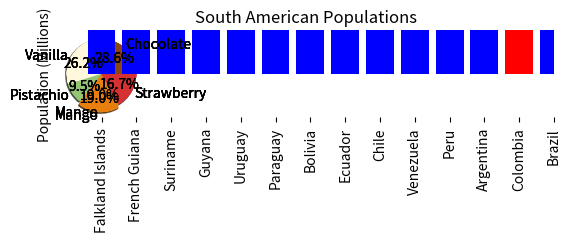
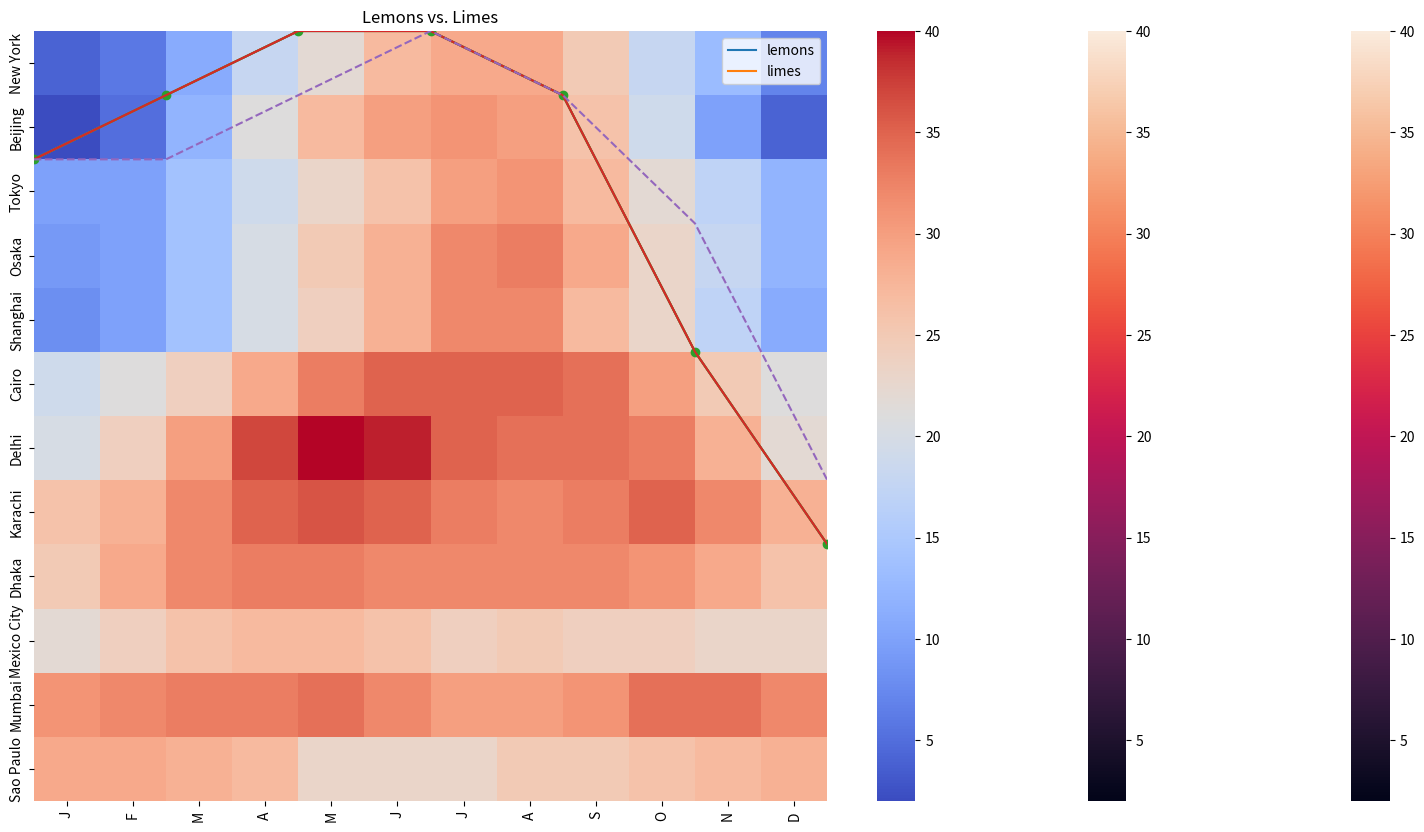
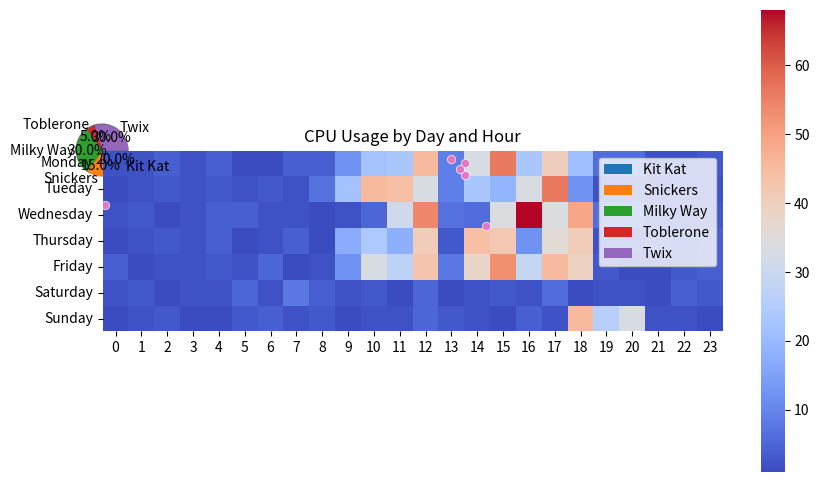

Python code for these plots, in order:
# Licensed under the Apache License, Version 2.0 (the "License");
# you may not use this file except in compliance with the License.
# You may obtain a copy of the License at
#
# https://www.apache.org/licenses/LICENSE-2.0
#
# Unless required by applicable law or agreed to in writing, software
# distributed under the License is distributed on an "AS IS" BASIS,
# WITHOUT WARRANTIES OR CONDITIONS OF ANY KIND, either express or implied.
# See the License for the specific language governing permissions and
# limitations under the License.

import matplotlib.pyplot as plt

flavors = ('Chocolate', 'Vanilla', 'Pistachio', 'Mango', 'Strawberry')
votes = (12, 11, 4, 8, 7)

plt.pie(
    votes,
    labels=flavors,
)
plt.show()

import matplotlib.pyplot as plt

flavors = ('Chocolate', 'Vanilla', 'Pistachio', 'Mango', 'Strawberry')
votes = (12, 11, 4, 8, 7)

plt.pie(
    votes,
    labels=flavors,
    autopct='%1.1f%%',
)
plt.show()

import matplotlib.pyplot as plt

flavors = ('Chocolate', 'Vanilla', 'Pistachio', 'Mango', 'Strawberry')
votes = (12, 11, 4, 8, 7)
colors = ('#8B4513', '#FFF8DC', '#93C572', '#E67F0D', '#D53032')

plt.pie(
    votes,
    labels=flavors,
    autopct='%1.1f%%',
    colors=colors,
)
plt.show()

import matplotlib.pyplot as plt

flavors = ('Chocolate', 'Vanilla', 'Pistachio', 'Mango', 'Strawberry')
votes = (12, 11, 4, 8, 7)
colors = ('#8B4513', '#FFF8DC', '#93C572', '#E67F0D', '#D53032')
explode = (0, 0, 0, 0.1, 0)

plt.pie(
    votes,
    labels=flavors,
    autopct='%1.1f%%',
    colors=colors,
    explode=explode,
)
plt.show()

import matplotlib.pyplot as plt

flavors = ('Chocolate', 'Vanilla', 'Pistachio', 'Mango', 'Strawberry')
votes = (12, 11, 4, 8, 7)
colors = ('#8B4513', '#FFF8DC', '#93C572', '#E67F0D', '#D53032')
explode = (0, 0, 0, 0.1, 0)

plt.pie(
    votes,
    labels=flavors,
    autopct='%1.1f%%',
    colors=colors,
    explode=explode,
    shadow=True
    )
plt.show()

import matplotlib.pyplot as plt

flavors = ('Chocolate', 'Vanilla', 'Pistachio', 'Mango', 'Strawberry')
votes = (12, 11, 4, 8, 7)
colors = ('#8B4513', '#FFF8DC', '#93C572', '#E67F0D', '#D53032')
explode = (0, 0, 0, 0.1, 0)

plt.title('Favorite Ice Cream Flavors')
plt.pie(
    votes,
    labels=flavors,
    autopct='%1.1f%%',
    colors=colors,
    explode=explode,
    shadow=True
    )
plt.show()

import matplotlib.pyplot as plt
import numpy as np

countries = ('Argentina', 'Bolivia', 'Brazil', 'Chile', 'Colombia', 'Ecuador',
             'Falkland Islands', 'French Guiana', 'Guyana', 'Paraguay', 'Peru',
             'Suriname', 'Uruguay', 'Venezuela')

populations = (45076704, 11626410, 212162757, 19109629, 50819826, 17579085,
               3481, 287750, 785409, 7107305, 32880332, 585169, 3470475,
               28258770)

x_coords = np.arange(len(countries))
plt.bar(x_coords, populations)
plt.show()

import matplotlib.pyplot as plt
import numpy as np

countries = ('Argentina', 'Bolivia', 'Brazil', 'Chile', 'Colombia', 'Ecuador',
             'Falkland Islands', 'French Guiana', 'Guyana', 'Paraguay', 'Peru',
             'Suriname', 'Uruguay', 'Venezuela')

populations = (45076704, 11626410, 212162757, 19109629, 50819826, 17579085,
               3481, 287750, 785409, 7107305, 32880332, 585169, 3470475,
               28258770)

x_coords = np.arange(len(countries))
plt.bar(x_coords, populations, tick_label=countries)
plt.xticks(rotation=90) #rotates text for x-axis labels
plt.show()

import matplotlib.pyplot as plt
import numpy as np

countries = ('Argentina', 'Bolivia', 'Brazil', 'Chile', 'Colombia', 'Ecuador',
             'Falkland Islands', 'French Guiana', 'Guyana', 'Paraguay', 'Peru',
             'Suriname', 'Uruguay', 'Venezuela')

populations = (45076704, 11626410, 212162757, 19109629, 50819826, 17579085,
              3481, 287750, 785409, 7107305, 32880332, 585169, 3470475,
              28258770)

x_coords = np.arange(len(countries))
plt.bar(x_coords, populations, tick_label=countries)
plt.xticks(rotation=90)
plt.ylabel('Population (Millions)')
plt.title('South American Populations')
plt.show()

import matplotlib.pyplot as plt
import numpy as np
import pandas as pd

countries = ('Argentina', 'Bolivia', 'Brazil', 'Chile', 'Colombia', 'Ecuador',
             'Falkland Islands', 'French Guiana', 'Guyana', 'Paraguay', 'Peru',
             'Suriname', 'Uruguay', 'Venezuela')

populations = (45076704, 11626410, 212162757, 19109629, 50819826, 17579085,
               3481, 287750, 785409, 7107305, 32880332, 585169, 3470475,
               28258770)

df = pd.DataFrame({
    'Country': countries,
    'Population': populations,
})
df.sort_values(by='Population', inplace=True)

x_coords = np.arange(len(df))
plt.bar(x_coords, df['Population'], tick_label=df['Country'])
plt.xticks(rotation=90)
plt.ylabel('Population (Millions)')
plt.title('South American Populations')
plt.show()

import matplotlib.pyplot as plt
import numpy as np
import pandas as pd

countries = ('Argentina', 'Bolivia', 'Brazil', 'Chile', 'Colombia', 'Ecuador',
             'Falkland Islands', 'French Guiana', 'Guyana', 'Paraguay', 'Peru',
             'Suriname', 'Uruguay', 'Venezuela')

populations = (45076704, 11626410, 212162757, 19109629, 50819826, 17579085,
               3481, 287750, 785409, 7107305, 32880332, 585169, 3470475,
               28258770)

df = pd.DataFrame({
    'Country': countries,
    'Population': populations,
})
df.sort_values(by='Population', inplace=True)

x_coords = np.arange(len(df))
colors = ['#0000FF' for _ in range(len(df))]
colors[-2] = '#FF0000'
plt.bar(x_coords, df['Population'], tick_label=df['Country'], color=colors)
plt.xticks(rotation=90)
plt.ylabel('Population (Millions)')
plt.title('South American Populations')
plt.show()

import matplotlib.pyplot as plt
import numpy as np
import pandas as pd

countries = ('Argentina', 'Bolivia', 'Brazil', 'Chile', 'Colombia', 'Ecuador',
             'Falkland Islands', 'French Guiana', 'Guyana', 'Paraguay', 'Peru',
             'Suriname', 'Uruguay', 'Venezuela')

populations = (45076704, 11626410, 212162757, 19109629, 50819826, 17579085,
               3481, 287750, 785409, 7107305, 32880332, 585169, 3470475,
               28258770)

df = pd.DataFrame({
    'Country': countries,
    'Population': populations,
})
df.sort_values(by='Population', inplace=True)

x_coords = np.arange(len(df))
colors = ['#0000FF' for _ in range(len(df))]
colors[-2] = '#FF0000'
plt.figure(figsize=(20,10))
plt.bar(x_coords, df['Population'], tick_label=df['Country'], color=colors)
plt.xticks(rotation=90)
plt.ylabel('Population (Millions)')
plt.title('South American Populations')
plt.show()

import matplotlib.pyplot as plt

temperature_c = [2, 1, 0, 0, 1, 5, 8, 9, 8, 5, 3, 2, 2]
hour = [0, 2, 4, 6, 8, 10, 12, 14, 16, 18, 20, 22, 24]

plt.plot(
  hour,
  temperature_c
)
plt.show()

import matplotlib.pyplot as plt

temperature_c = [2, 1, 0, 0, 1, 5, 8, 9, 8, 5, 3, 2, 2]
hour = [0, 2, 4, 6, 8, 10, 12, 14, 16, 18, 20, 22, 24]

plt.plot(
  hour,
  temperature_c,
)
plt.title('Temperatures in Kirkland, WA, USA on 2 Feb 2020')
plt.ylabel('Temperature Celsius')
plt.xlabel('Hour')
plt.show()

import matplotlib.pyplot as plt

temperature_c = [2, 1, 0, 0, 1, 5, 8, 9, 8, 5, 3, 2, 2]
hour = [0, 2, 4, 6, 8, 10, 12, 14, 16, 18, 20, 22, 24]

plt.plot(
  hour,
  temperature_c,
  marker='o',
)
plt.title('Temperatures in Kirkland, WA, USA on 2 Feb 2020')
plt.ylabel('Temperature Celsius')
plt.xlabel('Hour')
plt.show()

import matplotlib.pyplot as plt

temperature_c_actual = [2, 1, 0, 0, 1, 5, 8, 9, 8, 5, 3, 2, 2]
temperature_c_predicted = [2, 2, 1, 0, 1, 3, 7, 8, 8, 6, 4, 3, 3]
hour = [0, 2, 4, 6, 8, 10, 12, 14, 16, 18, 20, 22, 24]

plt.plot(hour, temperature_c_actual)
plt.plot(hour, temperature_c_predicted, linestyle='--')
plt.title('Temperatures in Kirkland, WA, USA on 2 Feb 2020')
plt.ylabel('Temperature Celsius')
plt.xlabel('Hour')
plt.show()

import matplotlib.pyplot as plt

country = ['Bangladesh', 'Brazil', 'China', 'India', 'Indonesia', 'Japan', 
           'Mexico', 'Nigeria', 'Pakistan', 'Russia', 'United States']
gdp = [2421, 13418, 9475, 4353, 7378, 35477, 14276, 5087, 4133, 20255, 49267]
population = [148692131, 194946470, 1341335152, 1224614327, 239870937,
              126535920, 113423047, 158423182, 173593383, 142958164, 310383948]

plt.scatter(population, gdp)
plt.show()

import matplotlib.pyplot as plt

lemon_diameter = [6.44, 6.87, 7.7, 8.85, 8.15, 9.96, 7.21, 10.04, 10.2, 11.06]
lemon_weight = [112.05, 114.58, 116.71, 117.4, 128.93, 
                132.93, 138.92, 145.98, 148.44, 152.81]

lime_diameter = [6.15, 7.0, 7.0, 7.69, 7.95, 7.51, 10.46, 8.72, 9.53, 10.09]
lime_weight = [112.76, 125.16, 131.36, 132.41, 138.08,
               142.55, 156.86, 158.67, 163.28, 166.74]

plt.scatter(lemon_diameter, lemon_weight)
plt.scatter(lime_diameter, lime_weight)
plt.show()

import matplotlib.pyplot as plt

lemon_diameter = [6.44, 6.87, 7.7, 8.85, 8.15, 9.96, 7.21, 10.04, 10.2, 11.06]
lemon_weight = [112.05, 114.58, 116.71, 117.4, 128.93, 
                132.93, 138.92, 145.98, 148.44, 152.81]

lime_diameter = [6.15, 7.0, 7.0, 7.69, 7.95, 7.51, 10.46, 8.72, 9.53, 10.09]
lime_weight = [112.76, 125.16, 131.36, 132.41, 138.08,
               142.55, 156.86, 158.67, 163.28, 166.74]

plt.title('Lemons vs. Limes')
plt.xlabel('Diameter (cm)')
plt.ylabel('Weight (g)')
plt.scatter(lemon_diameter, lemon_weight)
plt.scatter(lime_diameter, lime_weight)
plt.show()

import matplotlib.pyplot as plt

lemon_diameter = [6.44, 6.87, 7.7, 8.85, 8.15, 9.96, 7.21, 10.04, 10.2, 11.06]
lemon_weight = [112.05, 114.58, 116.71, 117.4, 128.93, 
                132.93, 138.92, 145.98, 148.44, 152.81]

lime_diameter = [6.15, 7.0, 7.0, 7.69, 7.95, 7.51, 10.46, 8.72, 9.53, 10.09]
lime_weight = [112.76, 125.16, 131.36, 132.41, 138.08,
               142.55, 156.86, 158.67, 163.28, 166.74]

plt.title('Lemons vs. Limes')
plt.xlabel('Diameter (cm)')
plt.ylabel('Weight (g)')
plt.scatter(lemon_diameter, lemon_weight, color='y')
plt.scatter(lime_diameter, lime_weight, color='g')
plt.legend(['lemons', 'limes'])
plt.show()

import seaborn as sns

cities = ['Tokyo', 'Delhi', 'Shanghai', 'Sao Paulo', 'Mumbai', 'Mexico City',
          'Beijing', 'Osaka', 'Cairo', 'New York', 'Dhaka', 'Karachi']

months = ['J', 'F', 'M', 'A', 'M', 'J', 'J', 'A', 'S', 'O', 'N', 'D']

temperatures = [
  [10, 10, 14, 19, 23, 26, 30, 31, 27, 22, 17, 12], # Tokyo
  [20, 24, 30, 37, 40, 39, 35, 34, 34, 33, 28, 22], # Delhi
  [ 8, 10, 14, 20, 24, 28, 32, 32, 27, 23, 17, 11], # Shanghai
  [29, 29, 28, 27, 23, 23, 23, 25, 25, 26, 27, 28], # Sao Paulo
  [31, 32, 33, 33, 34, 32, 30, 30, 31, 34, 34, 32], # Mumbai
  [22, 24, 26, 27, 27, 26, 24, 25, 24, 24, 23, 23], # Mexico City
  [ 2,  5, 12, 21, 27, 30, 31, 30, 26, 19, 10,  4], # Beijing
  [ 9, 10, 14, 20, 25, 28, 32, 33, 29, 23, 18, 12], # Osaka
  [19, 21, 24, 29, 33, 35, 35, 35, 34, 30, 25, 21], # Cairo
  [ 4,  6, 11, 18, 22, 27, 29, 29, 25, 18, 13,  7], # New York
  [25, 29, 32, 33, 33, 32, 32, 32, 32, 31, 29, 26], # Dhaka
  [26, 28, 32, 35, 36, 35, 33, 32, 33, 35, 32, 28], # Karachi
]

sns.heatmap(temperatures, yticklabels=cities, xticklabels=months)

import seaborn as sns

cities = ['New York', 'Beijing', 'Tokyo', 'Osaka', 'Shanghai', 'Cairo', 'Delhi',
          'Karachi', 'Dhaka', 'Mexico City', 'Mumbai', 'Sao Paulo']

temperatures = [
  [ 4,  6, 11, 18, 22, 27, 29, 29, 25, 18, 13,  7], # New York
  [ 2,  5, 12, 21, 27, 30, 31, 30, 26, 19, 10,  4], # Beijing
  [10, 10, 14, 19, 23, 26, 30, 31, 27, 22, 17, 12], # Tokyo
  [ 9, 10, 14, 20, 25, 28, 32, 33, 29, 23, 18, 12], # Osaka
  [ 8, 10, 14, 20, 24, 28, 32, 32, 27, 23, 17, 11], # Shanghai
  [19, 21, 24, 29, 33, 35, 35, 35, 34, 30, 25, 21], # Cairo
  [20, 24, 30, 37, 40, 39, 35, 34, 34, 33, 28, 22], # Delhi
  [26, 28, 32, 35, 36, 35, 33, 32, 33, 35, 32, 28], # Karachi
  [25, 29, 32, 33, 33, 32, 32, 32, 32, 31, 29, 26], # Dhaka
  [22, 24, 26, 27, 27, 26, 24, 25, 24, 24, 23, 23], # Mexico City
  [31, 32, 33, 33, 34, 32, 30, 30, 31, 34, 34, 32], # Mumbai
  [29, 29, 28, 27, 23, 23, 23, 25, 25, 26, 27, 28], # Sao Paulo
]

sns.heatmap(temperatures, yticklabels=cities, xticklabels=months)

import seaborn as sns

cities = ['New York', 'Beijing', 'Tokyo', 'Osaka', 'Shanghai', 'Cairo', 'Delhi',
          'Karachi', 'Dhaka', 'Mexico City', 'Mumbai', 'Sao Paulo']

temperatures = [
  [ 4,  6, 11, 18, 22, 27, 29, 29, 25, 18, 13,  7], # New York
  [ 2,  5, 12, 21, 27, 30, 31, 30, 26, 19, 10,  4], # Beijing
  [10, 10, 14, 19, 23, 26, 30, 31, 27, 22, 17, 12], # Tokyo
  [ 9, 10, 14, 20, 25, 28, 32, 33, 29, 23, 18, 12], # Osaka
  [ 8, 10, 14, 20, 24, 28, 32, 32, 27, 23, 17, 11], # Shanghai
  [19, 21, 24, 29, 33, 35, 35, 35, 34, 30, 25, 21], # Cairo
  [20, 24, 30, 37, 40, 39, 35, 34, 34, 33, 28, 22], # Delhi
  [26, 28, 32, 35, 36, 35, 33, 32, 33, 35, 32, 28], # Karachi
  [25, 29, 32, 33, 33, 32, 32, 32, 32, 31, 29, 26], # Dhaka
  [22, 24, 26, 27, 27, 26, 24, 25, 24, 24, 23, 23], # Mexico City
  [31, 32, 33, 33, 34, 32, 30, 30, 31, 34, 34, 32], # Mumbai
  [29, 29, 28, 27, 23, 23, 23, 25, 25, 26, 27, 28], # Sao Paulo
]

sns.heatmap(
    temperatures,
    yticklabels=cities,
    xticklabels=months,
    cmap='coolwarm',
)

prices = [14292.2, 12858.9, 11467.5, 9241.1, 8559.6, 11073.5, 9704.3, 11402.3,
          8762.0, 7874.9, 8547.4, 6938.2, 6905.7, 8004.4, 8923.1, 9352.4,
          9853.5, 8459.5, 8245.1, 7361.3, 7646.6, 7515.8, 6505.8, 6167.3, 
          6398.9, 6765.5, 6254.8, 7408.7, 8234.1, 7014.3, 6231.6, 6379.1,
          6734.8, 7189.6, 6184.3, 6519.0, 6729.6, 6603.9, 6596.3, 6321.7,
          6572.2, 6494.2, 6386.2, 6427.1, 5621.8, 3920.4, 4196.2, 3430.4,
          3228.7, 3964.4, 3706.8, 3785.4, 3597.2, 3677.8, 3570.9, 3502.5,
          3661.4, 3616.8, 4120.4, 3823.1, 3944.3, 4006.4, 4002.5, 4111.8,
          5046.2, 5051.8, 5290.2, 5265.9, 5830.9, 7190.3, 7262.6, 8027.4,
          8545.7, 7901.4, 8812.5, 10721.7, 11906.5, 11268.0, 11364.9, 10826.7,
          9492.1, 10815.7, 11314.5, 10218.1, 10131.0, 9594.4, 10461.1, 10337.3,
          9993.0, 8208.5, 8127.3, 8304.4, 7957.3, 9230.6, 9300.6, 8804.5,
          8497.3, 7324.1, 7546.6, 7510.9, 7080.8, 7156.2, 7321.5, 7376.8]
          
# Your Solution Goes Here
weeks = np.arange(len(prices)) 
plt.figure(figsize = (10,6))
sns.lineplot(x=weeks, y= prices, marker='o')
plt.title('Bitcoin Weekly Prices (2018-2019)')
plt.xlabel('Week')
plt.ylabel('Price (USD)')
plt.show()

candy_names = ['Kit Kat', 'Snickers', 'Milky Way', 'Toblerone', 'Twix']
candy_counts = [52, 39, 78, 13, 78]

# Your Solution Goes Here
plt.title('Candy Distribution')
plt.pie(candy_counts, labels = candy_names, autopct='%1.1f%%', shadow = True)
plt.show()

dessert_sales = {
  'Lava Cake': 14,
  'Mousse': 5,
  'Chocolate Cake': 12,
  'Ice Cream': 19,
  'Truffles': 6,
  'Brownie': 8,
  'Chocolate Chip Cookie': 12,
  'Chocolate Pudding': 9,
  'Souffle': 10,
  'Chocolate Cheesecake': 17,
  'Chocolate Chips': 2,
  'Fudge': 9,
  'Mochi': 13,
}

# Your Solution Goes Here
df = pd.DataFrame.from_dict(dessert_sales, orient="index", columns=['Sales'])
df.sort_values(by='Sales', ascending=False, inplace=True)
plt.bar(df.index, df.Sales)
plt.xlabel('Dessert')
plt.ylabel('Count')
plt.xticks(rotation=90)
plt.show()

cpu_usage = [
  [2, 2, 4, 2, 4, 1, 1, 4, 4, 12, 22, 23, 
   45, 9, 33, 56, 23, 40, 21, 6, 6, 2, 2, 3], # Monday
  [1, 2, 3, 2, 3, 2, 3, 2, 7, 22, 45, 44,
   33, 9, 23, 19, 33, 56, 12, 2, 3, 1, 2, 2], # Tuesday
  [2, 3, 1, 2, 4, 4, 2, 2, 1, 2,  5, 31,
   54, 7, 6, 34, 68, 34, 49, 6, 6, 2, 2, 3], # Wednesday
  [1, 2, 3, 2, 4, 1, 2, 4, 1, 17, 24, 18,
   41, 3, 44, 42, 12, 36, 41, 2, 2, 4, 2, 4], # Thursday
  [4, 1, 2, 2, 3, 2, 5, 1, 2, 12, 33, 27,
   43, 8, 38, 53, 29, 45, 39, 3, 1, 1, 3, 4], # Friday
  [2, 3, 1, 2, 2, 5, 2, 8, 4, 2, 3,
   1, 5, 1, 2, 3, 2, 6, 1, 2, 2, 1, 4, 3], # Saturday
  [1, 2, 3, 1, 1, 3, 4, 2, 3, 1, 2,
   2, 5, 3, 2, 1, 4, 2, 45, 26, 33, 2, 2, 1], # Sunday
]

# Your Solution Goes Here
days = ['Monday', 'Tueday', 'Wednesday', 'Thursday', 'Friday', 'Saturday', 'Sunday']
hours = np.arange(24)
plt.title('CPU Usage by Day and Hour')
sns.heatmap(cpu_usage, cmap='coolwarm', xticklabels=hours, yticklabels=days)
plt.xticks(rotation=0)
plt.show()

x = [4.61, 5.08, 5.18, 7.82, 10.46, 7.66, 7.6, 9.32, 14.04, 9.95, 4.95, 7.23, 
     5.21, 8.64, 10.08, 8.32, 12.83, 7.51, 7.82, 6.29, 0.04, 6.62, 13.16, 6.34, 
     0.09, 10.04, 13.06, 9.54, 11.32, 7.12, -0.67, 10.5, 8.37, 7.24, 9.18, 
     10.12, 12.29, 8.53, 11.11, 9.65, 9.42, 8.61, -0.67, 5.94, 6.49, 7.57, 3.11,
     8.7, 5.28, 8.28, 9.55, 8.33, 13.7, 6.65, 2.4, 3.54, 9.19, 7.51, -0.68,
     8.47, 14.82, 5.31, 14.01, 8.75, -0.57, 5.35, 10.51, 3.11, -0.26, 5.74,
     8.33, 6.5, 13.85, 9.78, 4.91, 4.19, 14.8, 10.04, 13.47, 3.28]

y = [-2.36, -3.41, 13.01, -2.91, -2.28, 12.83, 13.13, 11.94, 0.93, -2.76, 13.31,
     -3.57, -2.33, 12.43, -1.83, 12.32, -0.42, -3.08, -2.98, 12.46, 8.34, -3.19,
     -0.47, 12.78, 2.12, -2.72, 10.64, 11.98, 12.21, 12.52, 5.53, 11.72, 12.91,
     12.56, -2.49, 12.08, -1.09, -2.89, -1.78, -2.47, 12.77, 12.41, 5.33, -3.23,
     13.45, -3.41, 12.46, 12.1, -2.56, 12.51, -2.37, 12.76, 9.69, 12.59, -1.12,
     -2.8, 12.94, -3.55, 7.33, 12.59, 2.92, 12.7, 0.5, 12.57, 6.39, 12.84,
     -1.95, 11.76, 6.82, 12.44, 13.28, -3.46, 0.7, -2.55, -2.37, 12.48, 7.26,
     -2.45, 0.31, -2.51]

# Your Solution Goes Here
sns.scatterplot(x=x, y=y)
plt.show()